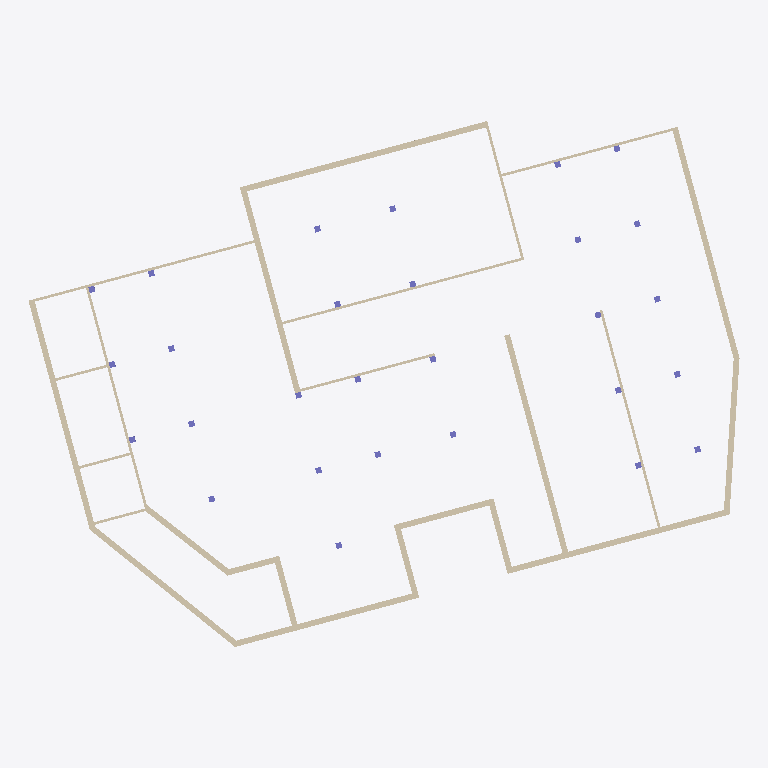
Plan cut of the same IFC building model at storey 'Level 3-L' (level 7.80 m, cut at 9.20 m), seen from above with north up, elements coloured by IFC class: 28 columns (violet), 25 walls (beige). Cut surfaces are drawn darker.
Extent 36.5 m × 27.0 m × 8.0 m (x, y, z). Storeys (5): Level 1-L at -0.20 m; Level 1-U at 0.00 m; Level 2-L at 3.80 m; Level 2-U at 4.00 m; Level 3-L at 7.80 m. Elements (323): 140 IfcBuildingElementProxy, 61 IfcWall, 56 IfcColumn, 37 IfcWindow, 26 IfcDoor, 2 IfcSlab, 1 IfcStair.

HEADER;
FILE_DESCRIPTION(('ViewDefinition [DesignTransferView_V1.0]','RevitIdentifiers [VersionGUID: 85be8fc3-d7b2-4715-b017-010b48037286, NumberOfSaves: 28]','CoordinateReference [CoordinateBase: Shared Coordinates]'),'2;1');
FILE_NAME('0001','2023-12-08T16:08:36+01:00',(''),(''),'ODA SDAI 22.12','Autodesk Revit 23.1.30.97 (ENU) - IFC 23.3.1.0','');
FILE_SCHEMA(('IFC4'));
ENDSEC;
DATA;
#104=IFCPROJECT('0OVhcFyar3ZxMIftabAJHh',#18,'0001',$,$,'Project Name','Project Status',(#99),#96);
#131=IFCSITE('0OVhcFyar3ZxMIftabAJHf',#18,'Default',$,$,#130,$,$,.ELEMENT.,$,$,$,$,$);
#109=IFCBUILDING('0OVhcFyar3ZxMIftabAJHg',#18,'',$,$,#107,$,'',.ELEMENT.,$,$,$);
#113=IFCBUILDINGSTOREY('3ENAyJMGr69hqrGMMm3AmQ',#18,'Level 1-L',$,'Level:8mm Head',#112,$,'Level 1-L',.ELEMENT.,-0.2);
#116=IFCBUILDINGSTOREY('3Zu5Bv0LOHrPC10026FoQQ',#18,'Level 1-U',$,'Level:8mm Head',#115,$,'Level 1-U',.ELEMENT.,0.0);
#120=IFCBUILDINGSTOREY('3ENAyJMGr69hqrGMMm3AnX',#18,'Level 2-L',$,'Level:8mm Head',#119,$,'Level 2-L',.ELEMENT.,3.8000000000000003);
#124=IFCBUILDINGSTOREY('15Z0v90RiHrPC20026FoKR',#18,'Level 2-U',$,'Level:8mm Head',#123,$,'Level 2-U',.ELEMENT.,4.0);
#128=IFCBUILDINGSTOREY('3ENAyJMGr69hqrGMMm3Aob',#18,'Level 3-L',$,'Level:8mm Head',#127,$,'Level 3-L',.ELEMENT.,7.800000000000001);
#24216=IFCWALL('2yaEAQnL91IvnKfXbRCfKF',#18,'Basic Wall:Generic - 300mm:401365',$,'Basic Wall:Generic - 300mm',#24204,#24215,'401365',.NOTDEFINED.);
#24075=IFCWALL('2yaEAQnL91IvnKfXbRCfKB',#18,'Basic Wall:Generic - 300mm:401361',$,'Basic Wall:Generic - 300mm',#24059,#24074,'401361',.NOTDEFINED.);
#24144=IFCWALL('2yaEAQnL91IvnKfXbRCfK9',#18,'Basic Wall:Generic - 300mm:401363',$,'Basic Wall:Generic - 300mm',#24129,#24143,'401363',.NOTDEFINED.);
#24282=IFCWALL('2yaEAQnL91IvnKfXbRCfKD',#18,'Basic Wall:Generic - 300mm:401367',$,'Basic Wall:Generic - 300mm',#24270,#24281,'401367',.NOTDEFINED.);
#24183=IFCWALL('2yaEAQnL91IvnKfXbRCfKE',#18,'Basic Wall:Generic - 300mm:401364',$,'Basic Wall:Generic - 300mm',#24165,#24182,'401364',.NOTDEFINED.);
#24108=IFCWALL('2yaEAQnL91IvnKfXbRCfK8',#18,'Basic Wall:Generic - 300mm:401362',$,'Basic Wall:Generic - 300mm',#24096,#24107,'401362',.NOTDEFINED.);
#24583=IFCWALL('2yaEAQnL91IvnKfXbRCfKz',#18,'Basic Wall:Generic - 300mm:401383',$,'Basic Wall:Generic - 300mm',#24564,#24582,'401383',.NOTDEFINED.);
#24543=IFCWALL('2yaEAQnL91IvnKfXbRCfKy',#18,'Basic Wall:Generic - 300mm:401382',$,'Basic Wall:Generic - 300mm',#24528,#24542,'401382',.NOTDEFINED.);
#24507=IFCWALL('2yaEAQnL91IvnKfXbRCfK$',#18,'Basic Wall:Generic - 300mm:401381',$,'Basic Wall:Generic - 300mm',#24492,#24506,'401381',.NOTDEFINED.);
#27449=IFCWALL('2yaEAQnL91IvnKfXbRCg$p',#18,'Basic Wall:Interior - 135mm Partition (2-hr):402729',$,'Basic Wall:Interior - 135mm Partition (2-hr)',#27437,#27448,'402729',.NOTDEFINED.);
#24686=IFCWALL('2yaEAQnL91IvnKfXbRCfKn',#18,'Basic Wall:Generic - 300mm:401387',$,'Basic Wall:Generic - 300mm',#24670,#24685,'401387',.NOTDEFINED.);
#27197=IFCWALL('2yaEAQnL91IvnKfXbRCgji',#18,'Basic Wall:Interior - 135mm Partition (2-hr):401846',$,'Basic Wall:Interior - 135mm Partition (2-hr)',#27185,#27196,'401846',.NOTDEFINED.);
#31067=IFCWALL('1Cb0XtZUr5aRyi652ejbwW',#18,'Basic Wall:Interior - 135mm Partition (2-hr):420567',$,'Basic Wall:Interior - 135mm Partition (2-hr)',#31055,#31066,'420567',.NOTDEFINED.);
#27522=IFCWALL('2yaEAQnL91IvnKfXbRCgpC',#18,'Basic Wall:Interior - 135mm Partition (2-hr):402966',$,'Basic Wall:Interior - 135mm Partition (2-hr)',#27503,#27521,'402966',.NOTDEFINED.);
#24649=IFCWALL('2yaEAQnL91IvnKfXbRCfKp',#18,'Basic Wall:Generic - 300mm:401385',$,'Basic Wall:Generic - 300mm',#24637,#24648,'401385',.NOTDEFINED.);
#27230=IFCWALL('2yaEAQnL91IvnKfXbRCgjj',#18,'Basic Wall:Interior - 135mm Partition (2-hr):401847',$,'Basic Wall:Interior - 135mm Partition (2-hr)',#27218,#27229,'401847',.NOTDEFINED.);
#24616=IFCWALL('2yaEAQnL91IvnKfXbRCfKo',#18,'Basic Wall:Generic - 300mm:401384',$,'Basic Wall:Generic - 300mm',#24604,#24615,'401384',.NOTDEFINED.);
#24881=IFCWALL('2yaEAQnL91IvnKfXbRCfKf',#18,'Basic Wall:Generic - 300mm:401395',$,'Basic Wall:Generic - 300mm',#24869,#24880,'401395',.NOTDEFINED.);
#24249=IFCWALL('2yaEAQnL91IvnKfXbRCfKC',#18,'Basic Wall:Generic - 300mm:401366',$,'Basic Wall:Generic - 300mm',#24237,#24248,'401366',.NOTDEFINED.);
#27482=IFCWALL('2yaEAQnL91IvnKfXbRCg$m',#18,'Basic Wall:Interior - 135mm Partition (2-hr):402730',$,'Basic Wall:Interior - 135mm Partition (2-hr)',#27470,#27481,'402730',.NOTDEFINED.);
#27283=IFCWALL('2yaEAQnL91IvnKfXbRCgiP',#18,'Basic Wall:Interior - 135mm Partition (2-hr):401859',$,'Basic Wall:Interior - 135mm Partition (2-hr)',#27271,#27282,'401859',.NOTDEFINED.);
#24722=IFCWALL('2yaEAQnL91IvnKfXbRCfKs',#18,'Basic Wall:Generic - 300mm:401388',$,'Basic Wall:Generic - 300mm',#24707,#24721,'401388',.NOTDEFINED.);
#27588=IFCWALL('2yaEAQnL91IvnKfXbRCgp2',#18,'Basic Wall:Interior - 135mm Partition (2-hr):402968',$,'Basic Wall:Interior - 135mm Partition (2-hr)',#27576,#27587,'402968',.NOTDEFINED.);
#27621=IFCWALL('2yaEAQnL91IvnKfXbRCgp3',#18,'Basic Wall:Interior - 135mm Partition (2-hr):402969',$,'Basic Wall:Interior - 135mm Partition (2-hr)',#27609,#27620,'402969',.NOTDEFINED.);
#27555=IFCWALL('2yaEAQnL91IvnKfXbRCgpD',#18,'Basic Wall:Interior - 135mm Partition (2-hr):402967',$,'Basic Wall:Interior - 135mm Partition (2-hr)',#27543,#27554,'402967',.NOTDEFINED.);
#23648=IFCCOLUMN('2yaEAQnL91IvnKfXbRCfLC',#18,'SquareColumn:300x300mm:401302',$,'SquareColumn:300x300mm',#23647,#23644,'401302',.COLUMN.);
#23751=IFCCOLUMN('2yaEAQnL91IvnKfXbRCfL2',#18,'SquareColumn:300x300mm:401304',$,'SquareColumn:300x300mm',#23750,#23747,'401304',.COLUMN.);
#23700=IFCCOLUMN('2yaEAQnL91IvnKfXbRCfLD',#18,'SquareColumn:300x300mm:401303',$,'SquareColumn:300x300mm',#23699,#23696,'401303',.COLUMN.);
#23800=IFCCOLUMN('2yaEAQnL91IvnKfXbRCfL7',#18,'SquareColumn:300x300mm:401309',$,'SquareColumn:300x300mm',#23799,#23796,'401309',.COLUMN.);
#31811=IFCCOLUMN('2L2Fh_F7X5VOVIEcpXCKSe',#18,'SquareColumn:300x300mm:427788',$,'SquareColumn:300x300mm',#31810,#31807,'427788',.COLUMN.);
#31907=IFCCOLUMN('2L2Fh_F7X5VOVIEcpXCKSg',#18,'SquareColumn:300x300mm:427790',$,'SquareColumn:300x300mm',#31906,#31903,'427790',.COLUMN.);
#31955=IFCCOLUMN('2L2Fh_F7X5VOVIEcpXCKSh',#18,'SquareColumn:300x300mm:427791',$,'SquareColumn:300x300mm',#31954,#31951,'427791',.COLUMN.);
#32051=IFCCOLUMN('2L2Fh_F7X5VOVIEcpXCKTA',#18,'SquareColumn:300x300mm:427886',$,'SquareColumn:300x300mm',#32050,#32047,'427886',.COLUMN.);
#32099=IFCCOLUMN('2L2Fh_F7X5VOVIEcpXCKTB',#18,'SquareColumn:300x300mm:427887',$,'SquareColumn:300x300mm',#32098,#32095,'427887',.COLUMN.);
#23848=IFCCOLUMN('2yaEAQnL91IvnKfXbRCfL5',#18,'SquareColumn:300x300mm:401311',$,'SquareColumn:300x300mm',#23847,#23844,'401311',.COLUMN.);
#23896=IFCCOLUMN('2yaEAQnL91IvnKfXbRCfLw',#18,'SquareColumn:300x300mm:401312',$,'SquareColumn:300x300mm',#23895,#23892,'401312',.COLUMN.);
#31379=IFCCOLUMN('1yJ4DIty1FBh4wcU4abuT$',#18,'SquareColumn:300x300mm:425824',$,'SquareColumn:300x300mm',#31378,#31375,'425824',.COLUMN.);
#31571=IFCCOLUMN('1yJ4DIty1FBh4wcU4abuTx',#18,'SquareColumn:300x300mm:425828',$,'SquareColumn:300x300mm',#31570,#31567,'425828',.COLUMN.);
#31619=IFCCOLUMN('3KG4yfiHnAjxygJCLV20OV',#18,'SquareColumn:300x300mm:426200',$,'SquareColumn:300x300mm',#31618,#31615,'426200',.COLUMN.);
#31763=IFCCOLUMN('3KG4yfiHnAjxygJCLV20OS',#18,'SquareColumn:300x300mm:426203',$,'SquareColumn:300x300mm',#31762,#31759,'426203',.COLUMN.);
#32003=IFCCOLUMN('2L2Fh_F7X5VOVIEcpXCKT9',#18,'SquareColumn:300x300mm:427885',$,'SquareColumn:300x300mm',#32002,#31999,'427885',.COLUMN.);
#32147=IFCCOLUMN('2L2Fh_F7X5VOVIEcpXCKTK',#18,'SquareColumn:300x300mm:427888',$,'SquareColumn:300x300mm',#32146,#32143,'427888',.COLUMN.);
#32195=IFCCOLUMN('2L2Fh_F7X5VOVIEcpXCKTL',#18,'SquareColumn:300x300mm:427889',$,'SquareColumn:300x300mm',#32194,#32191,'427889',.COLUMN.);
#23944=IFCCOLUMN('2yaEAQnL91IvnKfXbRCfL$',#18,'SquareColumn:300x300mm:401317',$,'SquareColumn:300x300mm',#23943,#23940,'401317',.COLUMN.);
#23992=IFCCOLUMN('2yaEAQnL91IvnKfXbRCfLz',#18,'SquareColumn:300x300mm:401319',$,'SquareColumn:300x300mm',#23991,#23988,'401319',.COLUMN.);
#24040=IFCCOLUMN('2yaEAQnL91IvnKfXbRCfLo',#18,'SquareColumn:300x300mm:401320',$,'SquareColumn:300x300mm',#24039,#24036,'401320',.COLUMN.);
#31331=IFCCOLUMN('1Cb0XtZUr5aRyi652ejaMJ',#18,'SquareColumn:300x300mm:422372',$,'SquareColumn:300x300mm',#31330,#31327,'422372',.COLUMN.);
#31427=IFCCOLUMN('1yJ4DIty1FBh4wcU4abuT_',#18,'SquareColumn:300x300mm:425825',$,'SquareColumn:300x300mm',#31426,#31423,'425825',.COLUMN.);
#31475=IFCCOLUMN('1yJ4DIty1FBh4wcU4abuTz',#18,'SquareColumn:300x300mm:425826',$,'SquareColumn:300x300mm',#31474,#31471,'425826',.COLUMN.);
#31667=IFCCOLUMN('3KG4yfiHnAjxygJCLV20OU',#18,'SquareColumn:300x300mm:426201',$,'SquareColumn:300x300mm',#31666,#31663,'426201',.COLUMN.);
#31715=IFCCOLUMN('3KG4yfiHnAjxygJCLV20OT',#18,'SquareColumn:300x300mm:426202',$,'SquareColumn:300x300mm',#31714,#31711,'426202',.COLUMN.);
#31859=IFCCOLUMN('2L2Fh_F7X5VOVIEcpXCKSf',#18,'SquareColumn:300x300mm:427789',$,'SquareColumn:300x300mm',#31858,#31855,'427789',.COLUMN.);
#31523=IFCCOLUMN('1yJ4DIty1FBh4wcU4abuTy',#18,'SquareColumn:300x300mm:425827',$,'SquareColumn:300x300mm',#31522,#31519,'425827',.COLUMN.);
ENDSEC;